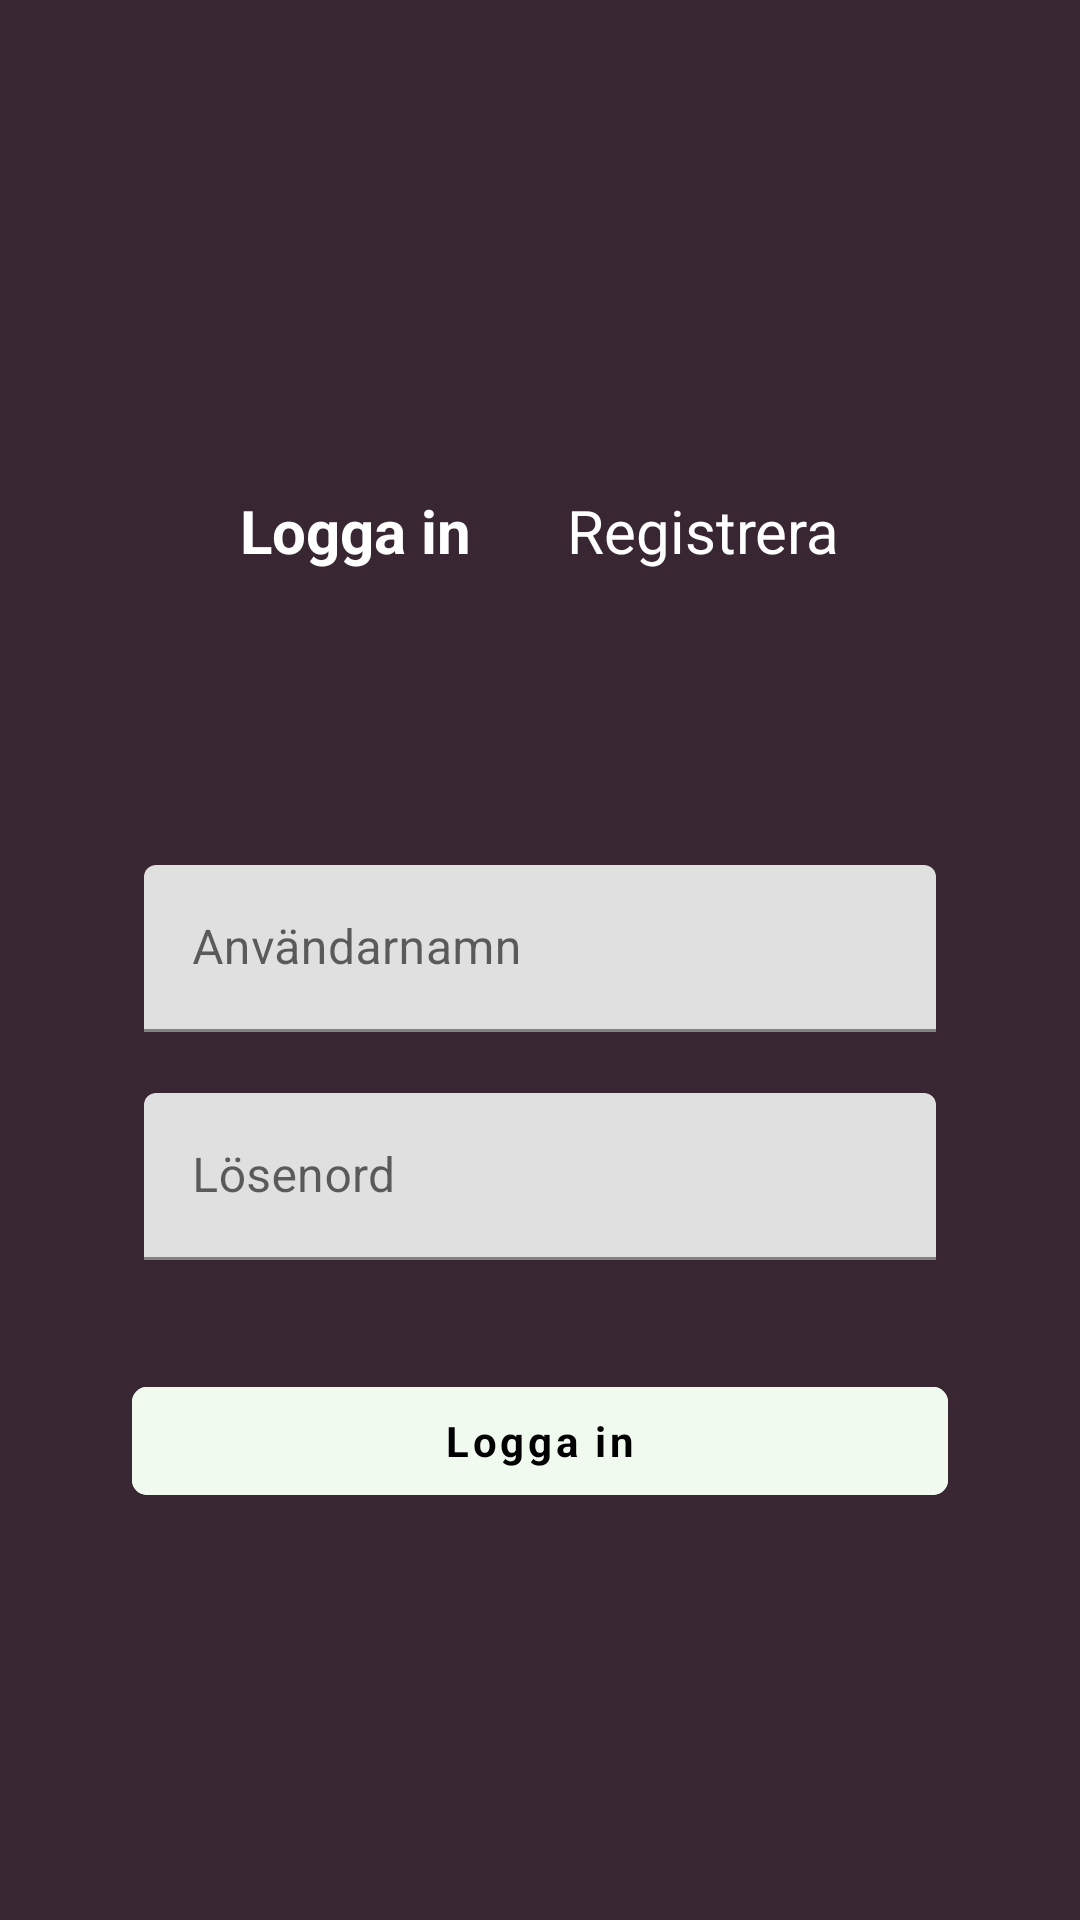

This screen was rendered from an Android layout file. Write that file and the resources it references.
<!-- AndroidManifest.xml: application theme Theme.Frontend_android -->
<!-- res/layout/fragment_login.xml -->
<?xml version="1.0" encoding="utf-8"?>
<LinearLayout xmlns:android="http://schemas.android.com/apk/res/android"
    android:layout_width="match_parent"
    android:layout_height="match_parent"
    xmlns:app="http://schemas.android.com/apk/res-auto"
    android:orientation="vertical"
    android:gravity="center"
    android:background="@color/theme_one_backdrop"

    android:padding="16dp">
    
    <LinearLayout
        android:id="@+id/menuLayout"
        android:layout_width="wrap_content"
        android:layout_height="wrap_content"
        android:orientation="horizontal"
        android:gravity="center"
        app:layout_constraintTop_toTopOf="parent"
        app:layout_constraintStart_toStartOf="parent"
        app:layout_constraintEnd_toEndOf="parent"
        android:layout_marginTop="28dp">


        <TextView
            android:id="@+id/loginMenuItem"
            android:layout_width="wrap_content"
            android:layout_height="wrap_content"
            android:text="@string/login"
            android:textColor="@color/white"
            android:clickable="true"
            android:focusable="true"
            android:textStyle="bold"
            android:textSize="20sp"
            android:padding="16dp"/>
        <TextView
            android:id="@+id/registerMenuItem"
            android:layout_width="wrap_content"
            android:layout_height="wrap_content"
            android:text="@string/register"
            android:textColor="@color/white"
            android:textSize="20sp"
            android:padding="16dp"/>
    </LinearLayout>

    
    <View
        android:layout_width="match_parent"
        android:layout_height="50dp"
        android:orientation="horizontal"
        android:gravity="center"
        android:padding="30dp">
    </View>


    <LinearLayout
        android:id="@+id/loginMenuLayout"
        android:layout_width="match_parent"
        android:layout_height="wrap_content"
        android:orientation="vertical"
        android:padding="16dp"
        android:elevation="4dp">

        <LinearLayout
            android:id="@+id/user_form"
            android:layout_width="match_parent"
            android:layout_height="wrap_content"
            android:orientation="vertical"
            android:padding="16dp"
            android:elevation="4dp">

            <com.google.android.material.textfield.TextInputLayout
                android:id="@+id/usernameInputLayout"
                style="@style/Widget.MaterialComponents.TextInputLayout.FilledBox"
                android:layout_width="match_parent"
                android:layout_height="wrap_content"
                android:hint="@string/username"
                app:errorEnabled="true"
                android:text="Alex123"
                app:boxBackgroundMode="filled"
                app:hintTextColor="@color/black"
                app:boxStrokeColor="@color/theme_one_inactiveBtn">

                <com.google.android.material.textfield.TextInputEditText
                    android:id="@+id/usernameEditText"
                    android:layout_width="match_parent"
                    android:layout_height="wrap_content"
                    android:inputType="text"/>
            </com.google.android.material.textfield.TextInputLayout>


            <com.google.android.material.textfield.TextInputLayout
                android:id="@+id/passwordInputLayout"
                style="@style/Widget.MaterialComponents.TextInputLayout.FilledBox"
                android:layout_width="match_parent"
                android:layout_height="wrap_content"
                android:hint="@string/password"
                android:text="123456"
                app:errorEnabled="true"
                app:boxBackgroundMode="filled"
                app:hintTextColor="@color/black"
                app:boxStrokeColor="@color/theme_one_inactiveBtn">

                <com.google.android.material.textfield.TextInputEditText
                    android:id="@+id/passwordEditText"
                    android:layout_width="match_parent"
                    android:layout_height="wrap_content"
                    android:inputType="textPassword"/>
            </com.google.android.material.textfield.TextInputLayout>


        </LinearLayout>
        <com.google.android.material.button.MaterialButton
            android:id="@+id/loginButton"
            android:text="@string/login"
            android:layout_height="wrap_content"
            android:layout_width="match_parent"
            android:layout_marginStart="12dp"
            android:layout_marginEnd="12dp"
            android:fontFamily="sans-serif"
            android:textColor="@color/black"
            android:backgroundTint="@color/theme_one_activeBtn"
            android:textStyle="bold" />

    </LinearLayout>



</LinearLayout>
<!-- resources referenced by this layout -->
<resources>
  <color name="black">#FF000000</color>
  <color name="theme_one_activeBtn">#F1FAEE</color>
  <color name="theme_one_backdrop">#382633</color>
  <color name="theme_one_inactiveBtn">#FF686B</color>
  <color name="white">#FFFFFFFF</color>
  <string name="login">Logga in</string>
  <string name="password">Lösenord</string>
  <string name="register">Registrera</string>
  <string name="username">Användarnamn\n</string>
  <style name="Theme.Frontend_android" parent="Theme.MaterialComponents.DayNight.DarkActionBar">
          
          <item name="colorPrimary">@color/purple_500</item>
          <item name="colorPrimaryVariant">@color/purple_700</item>
          <item name="colorOnPrimary">@color/white</item>
          
          <item name="colorSecondary">@color/teal_200</item>
          <item name="colorSecondaryVariant">@color/teal_700</item>
          <item name="colorOnSecondary">@color/black</item>
          
          <item name="android:statusBarColor">?attr/colorPrimaryVariant</item>
          
          <item name="materialButtonStyle">@style/Theme_Three_Button</item>
          <item name="android:windowBackground">#090909</item>
  
  
          <item name="editTextStyle">@style/CustomEditTextStyle</item>
      </style>
  <color name="purple_500">#FF6200EE</color>
  <color name="purple_700">#FF3700B3</color>
  <color name="teal_200">#FF03DAC5</color>
  <color name="teal_700">#FF018786</color>
  <style name="Theme_Three_Button" parent="Widget.MaterialComponents.Button.TextButton">
          <item name="android:layout_width">match_parent</item>
          <item name="android:layout_height">56dp</item>
          <item name="android:backgroundTint">#5E6AD2</item>
          <item name="android:textColor">@color/white</item>
          <item name="cornerRadius">5dp</item>
          <item name="iconGravity">textStart</item>
          <item name="iconPadding">0dp</item>
          <item name="android:padding">0dp</item>
          <item name="android:textAllCaps">false</item>
      </style>
  <style name="CustomEditTextStyle" parent="Widget.AppCompat.EditText">
          <item name="android:background">@drawable/edit_text_draw</item>
          <item name="android:padding">12dp</item>
          <item name="android:textColor">@color/font_color_active</item>
          <item name="android:textColorHint">@color/font_color_inactive</item>
      </style>
  <!-- drawable edit_text_draw (drawable) -->
  <?xml version="1.0" encoding="utf-8"?>
  <shape xmlns:android="http://schemas.android.com/apk/res/android">
      <solid android:color="@android:color/transparent" />
      <corners android:radius="12dp"/>
      <stroke android:width="1dp" android:color="@color/light_gray_1" />
  </shape>
  <color name="font_color_active">#353333</color>
  <color name="font_color_inactive">#B4B4B5</color>
  <color name="light_gray_1">#353333</color>
</resources>
